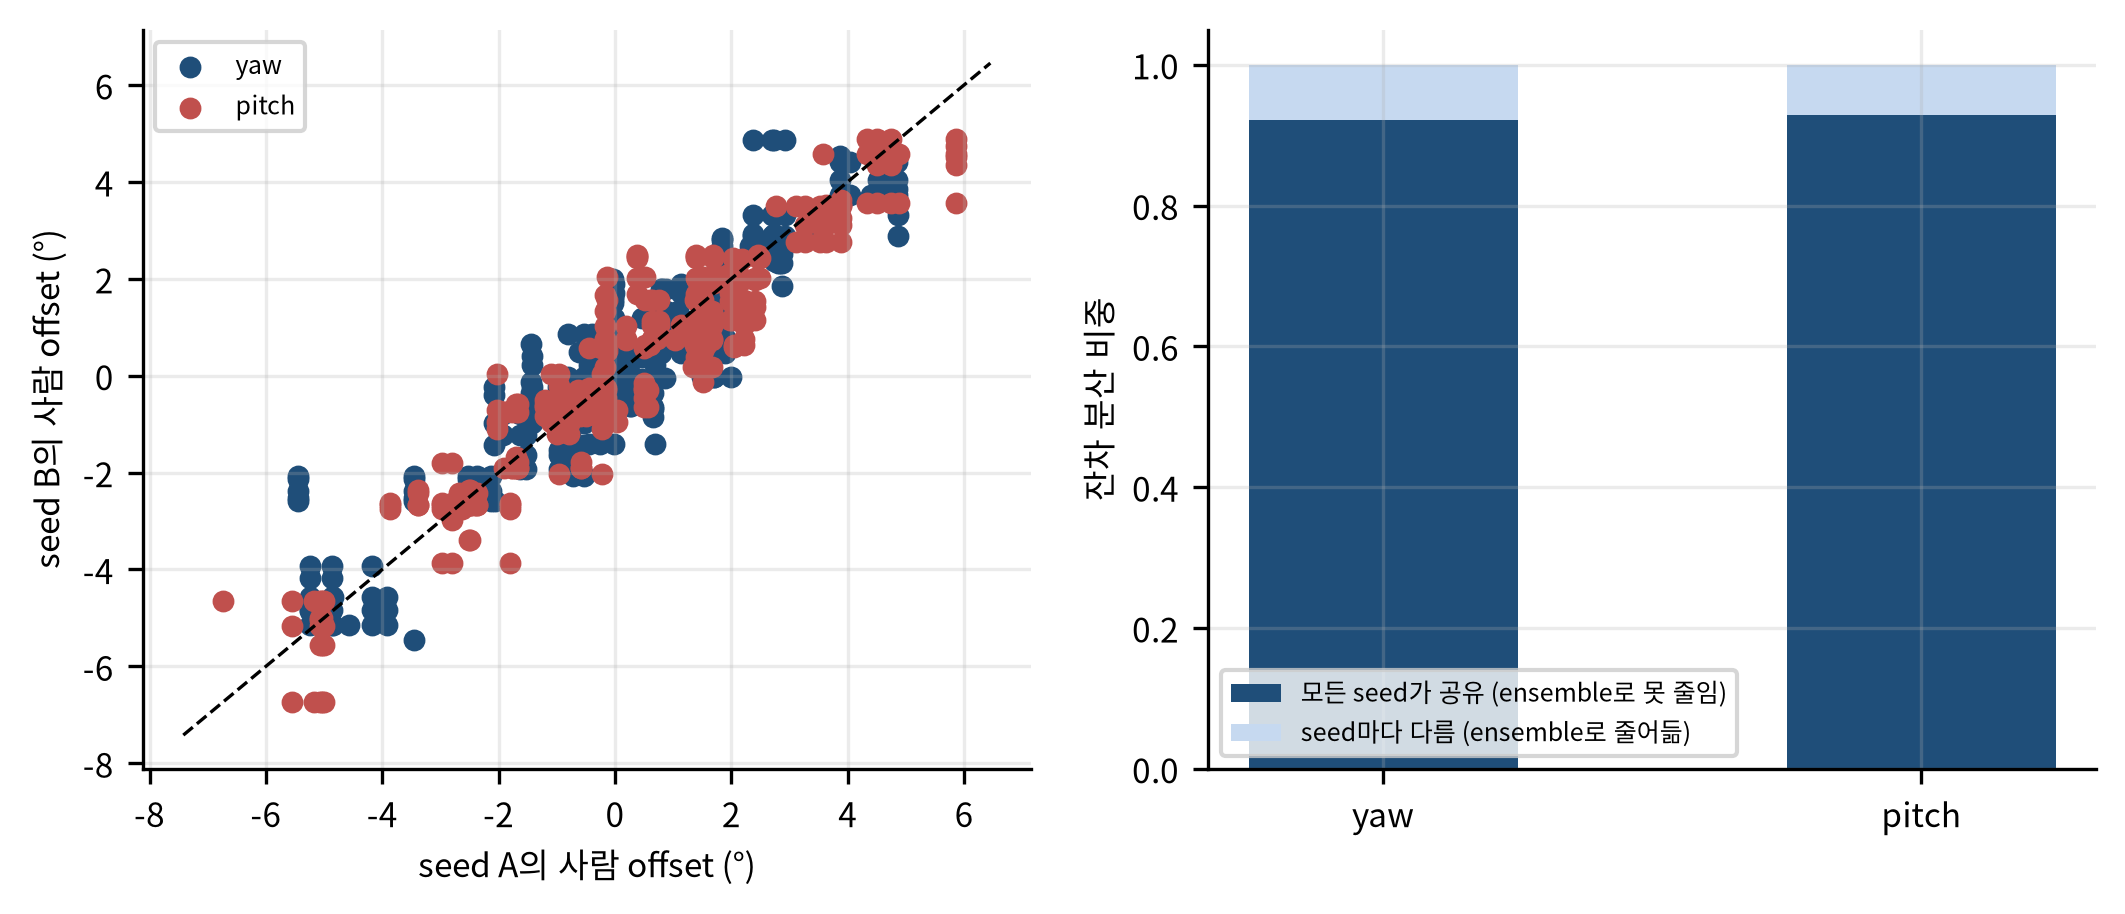

Values plotted in this chart, from the file beside it:
axis, shared_frac
yaw, 0.9221
pitch, 0.9289
